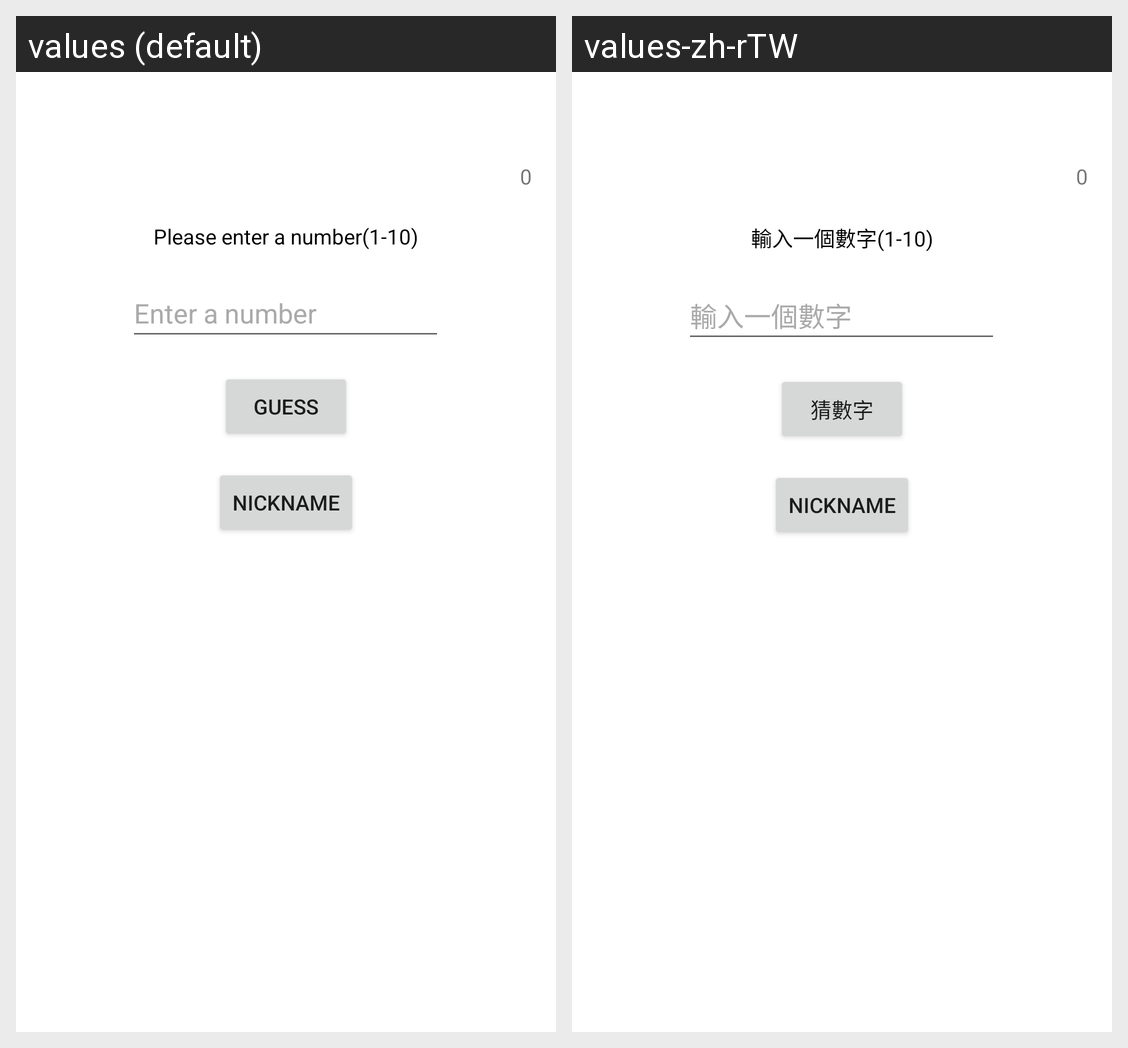

Locale-by-locale string values for the Android screen shown in this grid:
Android screen res/layout/activity_main.xml rendered under 2 locales, left to right: values (default), values-zh-rTW. Device: Nexus 5 (rendered at 1080×1920; each locale shown at half size, 540×960, under a caption strip naming it); theme Theme.BmiRain.
Strings drawn on this screen, with the default value and each locale's value (text and hints the layout hard-codes, and strings that could not be matched under every locale, appear in the picture but are not listed):

please_enter_a_number_1_10
  values: Please enter a number(1-10)
  values-zh-rTW: 輸入一個數字(1-10)

enter_number
  values: Enter a number
  values-zh-rTW: 輸入一個數字

guess
  values: GUESS
  values-zh-rTW: 猜數字
